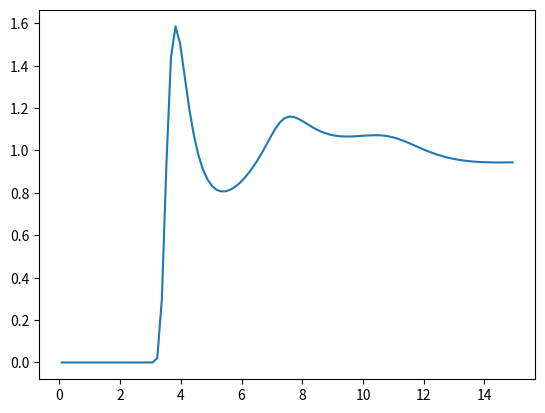

Source code (Python):
import numpy as np
from scipy.fftpack import dstn, idstn
from scipy.special import erf
import matplotlib.pyplot as plt

T = 85.0
kB = 1.0
beta = 1 / T / kB

amph = 167101.0

pts = 100
r = 15.0
ns = 1

dr = r / pts
dk = 2.0 * np.pi / (2.0 * pts * dr)

rgrid = np.arange(0.5, pts, 1.0) * dr
kgrid = np.arange(0.5, pts, 1.0) * dk

# assert(dr * dk == np.pi/pts)
print(dr * dk, np.pi/pts)


# multiplicity = np.diag([1.0, 1.0, 1.0])
# density = np.diag([0.0334, 0.0334, 0.0334])
# labels = ["O", "H1", "H2"]
# coords = [np.array([0.0, 0.0, 0.0]), np.array([1.0, 0.0, 0.0]), np.array([-0.333314, 0.942816, 0.0])]
# params = [[78.15, 3.16572, -0.8476], [7.815, 1.16572, 0.4238], [7.815, 1.16572, 0.4238]]

# multiplicity = np.diag([1.0, 2.0])
# density = np.diag([0.0334, 0.0334])
# labels = ["O", "H"]
# coords = [np.array([0.0, 0.0, 0.0]), np.array([1.0, 0.0, 0.0]), np.array([-0.333314, 0.942816, 0.0])]
# params = [[78.15, 3.16572, -0.8476], [7.815, 1.16572, 0.4238]]

multiplicity = np.diag([1.0])
density = np.diag([0.021017479720736955])
labels = ["Ar"]
coords = [np.array([0.0, 0.0, 0.0])]
params = [[120.0, 3.4, 0.0]]

# multiplicity = np.diag([1.0, 1.0])
# density = np.diag([0.01867, 0.01867])
# labels = ["N1", "N2"]
# coords = [np.array([0.0, 0.0, 0.0]), np.array([1.1, 0.0, 0.0])]
# params = [[44.0, 3.341, 0.0], [44.0, 3.341, 0.0]]

full_ns = int(multiplicity.sum())

dist = np.zeros((full_ns, full_ns))

for i, j in np.ndindex((full_ns, full_ns)):
    dist[i, j] = np.linalg.norm(coords[i] - coords[j])

def wk(dist, k):
    out = np.zeros((pts, ns, ns))
    for i, j in np.ndindex((ns, ns)):
        dists = []
        mult_j = int(multiplicity[j, j])
        dists.append(dist[i, j])
        if mult_j > 1:
            for mj in range(1, mult_j):
                dists.append(dist[i, j+mj])
        for dist_ij in dists:   
            if dist_ij < 0.0:
                out[:, i, j] += np.zeros(pts)
            elif dist_ij == 0.0:
                out[:, i, j] += np.ones(pts)
            else:
                out[:, i, j] += np.sin(k * dist_ij) / (k * dist_ij)
        
        out[:, i, j] /= mult_j



    return out

wk = wk(dist, kgrid)

def lorentz_berthelot(eps1, eps2, sig1, sig2):
    return np.sqrt(eps1 * eps2), 0.5 * (sig1 + sig2)

def lj_impl(epsilon, sigma, r):
    return 4.0 * epsilon * ( np.power(sigma / r, 12.0) - np.power(sigma / r, 6.0) )

def cou_impl(q, r):
    return amph * q / r 

def ur(params, beta, r):
    out = np.zeros((pts, ns, ns))
    for i, j in np.ndindex((ns, ns)):
        eps, sig = lorentz_berthelot(params[i][0], params[j][0], params[i][1], params[j][1])
        q = params[i][2] * params[j][2]
        out[:, i, j] = lj_impl(eps, sig, r) + cou_impl(q, r)

    return out

ur = ur(params, beta, rgrid)

#plt.plot(rgrid, vr[:, 0, 0])
#plt.ylim([-1.0, 1.0])
#plt.show()

def renorm(params, r, k):
    out_r = np.zeros((pts, ns, ns))
    out_k = np.zeros((pts, ns, ns))
    for i, j in np.ndindex((ns, ns)):
        q = params[i][2] * params[j][2]
        out_r[:, i, j] = amph * q * erf(r) / r
        out_k[:, i, j] = 4.0 * np.pi * amph * q * np.exp(-np.power(k, 2.0) / 4.0) / np.power(k, 2.0)

    return out_r,out_k

u_ng_r, u_ng_k = renorm(params, rgrid, kgrid)

ur_sr = ur - u_ng_r

# plt.plot(rgrid, vr_sr[:, 0, 0])
# plt.ylim([-1.0, 1.0])
# plt.show()

def hankel_forward(fr, r, k, dr):
    return 2.0 * np.pi * dr * dstn(fr * r[:, np.newaxis, np.newaxis], type=4, axes=[0]) / k[:, np.newaxis, np.newaxis]

def hankel_inverse(fk, r, k, dk):
    return dk / 4.0 / np.pi / np.pi * idstn(fk * k[:, np.newaxis, np.newaxis], type=4, axes=[0]) / r[:, np.newaxis, np.newaxis]

def HNC(vr_sr, tr):
    return np.exp(-beta * ur_sr + tr) - tr - 1.0

def RISM(cr, wk, n, rho, ur_ng_k):
    hk = np.zeros((pts, ns, ns))
    identity = np.eye(ns)

    ck = hankel_forward(cr, rgrid, kgrid, dr)
    
    ck = ck - beta * ur_ng_k


    for l in np.arange(pts):
        hk[l] =  wk[l] @ (n @ ck[l] @ n) @np.linalg.inv(identity - rho @ wk[l] @ (n @ ck[l]) @ n) @ wk[l]

    tk = (hk - ck) - beta * ur_ng_k

    tr = hankel_inverse(tk, rgrid, kgrid, dk)
    
    return tr

tr = np.zeros((pts, ns, ns))

tol = 1e-5
maxstep = 1000
damp = 0.1
iter_count = 0

cr = None

while iter_count < maxstep:
    tr_prev = tr.copy()

    cr_loop = HNC(ur_sr, tr)
    tr_curr = RISM(cr_loop, wk, multiplicity, density, u_ng_k)
    
    tr_new = tr_prev + damp * (tr_curr - tr_prev)
   
    rms = np.sqrt(np.power(tr_new - tr_prev, 2.0).sum() * dr)
    tr = tr_new


    print(iter_count, rms)

    if rms < tol:
        cr = HNC(ur_sr, tr)
        break
    
    iter_count += 1

gr = tr + cr + 1.0

plt.plot(rgrid, gr[:, 0, 0])
# plt.plot(rgrid, gr[:, 0, 1])
# plt.plot(rgrid, gr[:, 0, 2])
# plt.plot(rgrid, gr[:, 1, 1])
# plt.plot(rgrid, gr[:, 1, 2])
# plt.plot(rgrid, gr[:, 2, 2])
plt.show()
